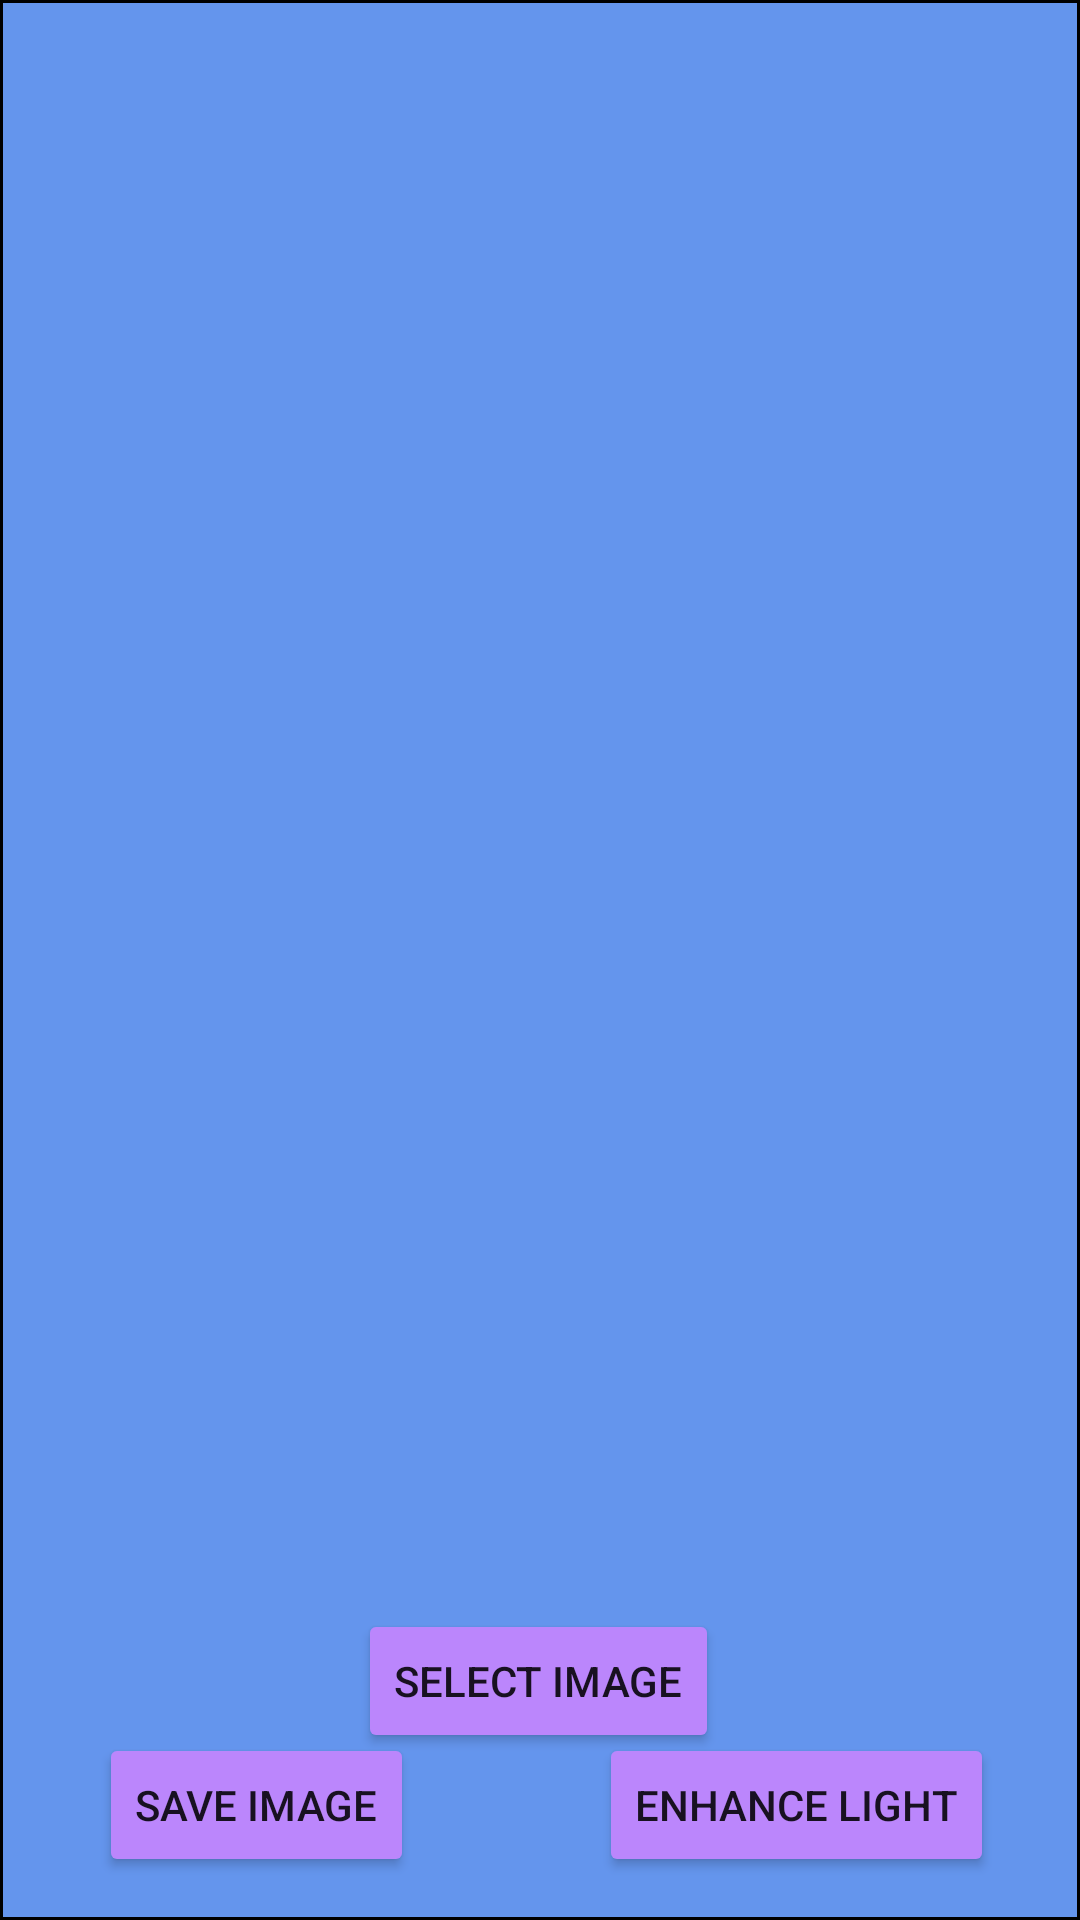

Reconstruct the res/layout file that produces this screen, plus the resources it refers to.
<!-- AndroidManifest.xml: activity theme Theme.Transparent -->
<!-- res/layout/activity_image_edit.xml -->
<?xml version="1.0" encoding="utf-8"?>
<androidx.constraintlayout.widget.ConstraintLayout xmlns:android="http://schemas.android.com/apk/res/android"
    xmlns:app="http://schemas.android.com/apk/res-auto"
    xmlns:tools="http://schemas.android.com/tools"
    android:layout_width="match_parent"
    android:layout_height="match_parent"
    android:background="@drawable/image_edit_background"
    tools:context=".ImageEditActivity">

    <ImageView
        android:id="@+id/imageView"
        android:layout_width="match_parent"
        android:layout_height="match_parent"
        android:contentDescription="@string/selected_image"
        app:layout_constraintBottom_toBottomOf="parent"
        app:layout_constraintEnd_toEndOf="parent"
        app:layout_constraintStart_toStartOf="parent"
        app:layout_constraintTop_toTopOf="parent"/>

    <Button
        android:id="@+id/imageSelectButton"
        android:layout_width="wrap_content"
        android:layout_height="wrap_content"
        android:backgroundTint="@color/purple_200"
        android:text="@string/select_image"
        app:layout_constraintBottom_toBottomOf="parent"
        app:layout_constraintEnd_toEndOf="parent"
        app:layout_constraintHorizontal_bias="0.498"
        app:layout_constraintStart_toStartOf="parent"
        app:layout_constraintTop_toTopOf="parent"
        app:layout_constraintVertical_bias="0.906" />

    <Button
        android:id="@+id/enhanceImageButton"
        android:layout_width="wrap_content"
        android:layout_height="wrap_content"
        android:backgroundTint="@color/purple_200"
        android:text="@string/enhance_switch"
        app:layout_constraintBottom_toBottomOf="parent"
        app:layout_constraintEnd_toEndOf="parent"
        app:layout_constraintHorizontal_bias="0.874"
        app:layout_constraintStart_toStartOf="parent"
        app:layout_constraintTop_toTopOf="parent"
        app:layout_constraintVertical_bias="0.976" />

    <Button
        android:id="@+id/saveImageButton"
        android:layout_width="wrap_content"
        android:layout_height="wrap_content"
        android:backgroundTint="@color/purple_200"
        android:text="@string/save_image"
        app:layout_constraintBottom_toBottomOf="parent"
        app:layout_constraintEnd_toEndOf="parent"
        app:layout_constraintHorizontal_bias="0.13"
        app:layout_constraintStart_toStartOf="parent"
        app:layout_constraintTop_toTopOf="parent"
        app:layout_constraintVertical_bias="0.976" />

    <RelativeLayout
        android:id="@+id/loadingPanel"
        android:layout_width="match_parent"
        android:layout_height="match_parent"
        android:gravity="center" >

        <ProgressBar
            android:layout_width="wrap_content"
            android:layout_height="wrap_content"
            android:indeterminate="true" />
    </RelativeLayout>

</androidx.constraintlayout.widget.ConstraintLayout>
<!-- resources referenced by this layout -->
<resources>
  <color name="purple_200">#FFBB86FC</color>
  <!-- drawable image_edit_background (drawable) -->
  <?xml version="1.0" encoding="utf-8"?>
  <shape xmlns:android="http://schemas.android.com/apk/res/android">
      <solid android:color="@color/light_blue"/>
      <stroke android:width="1dp" android:color="@color/black"/>
  </shape>
  <string name="enhance_switch">Enhance Light</string>
  <string name="save_image">Save Image</string>
  <string name="select_image">Select Image</string>
  <string name="selected_image">Selected Image</string>
  <style name="Theme.Transparent" parent="Theme.MaterialComponents.DayNight.DarkActionBar">
          <item name="colorPrimary">@android:color/transparent</item>
          <item name="windowActionBarOverlay">true</item>
      </style>
  <color name="light_blue">#6495ED</color>
  <color name="black">#FF000000</color>
</resources>
